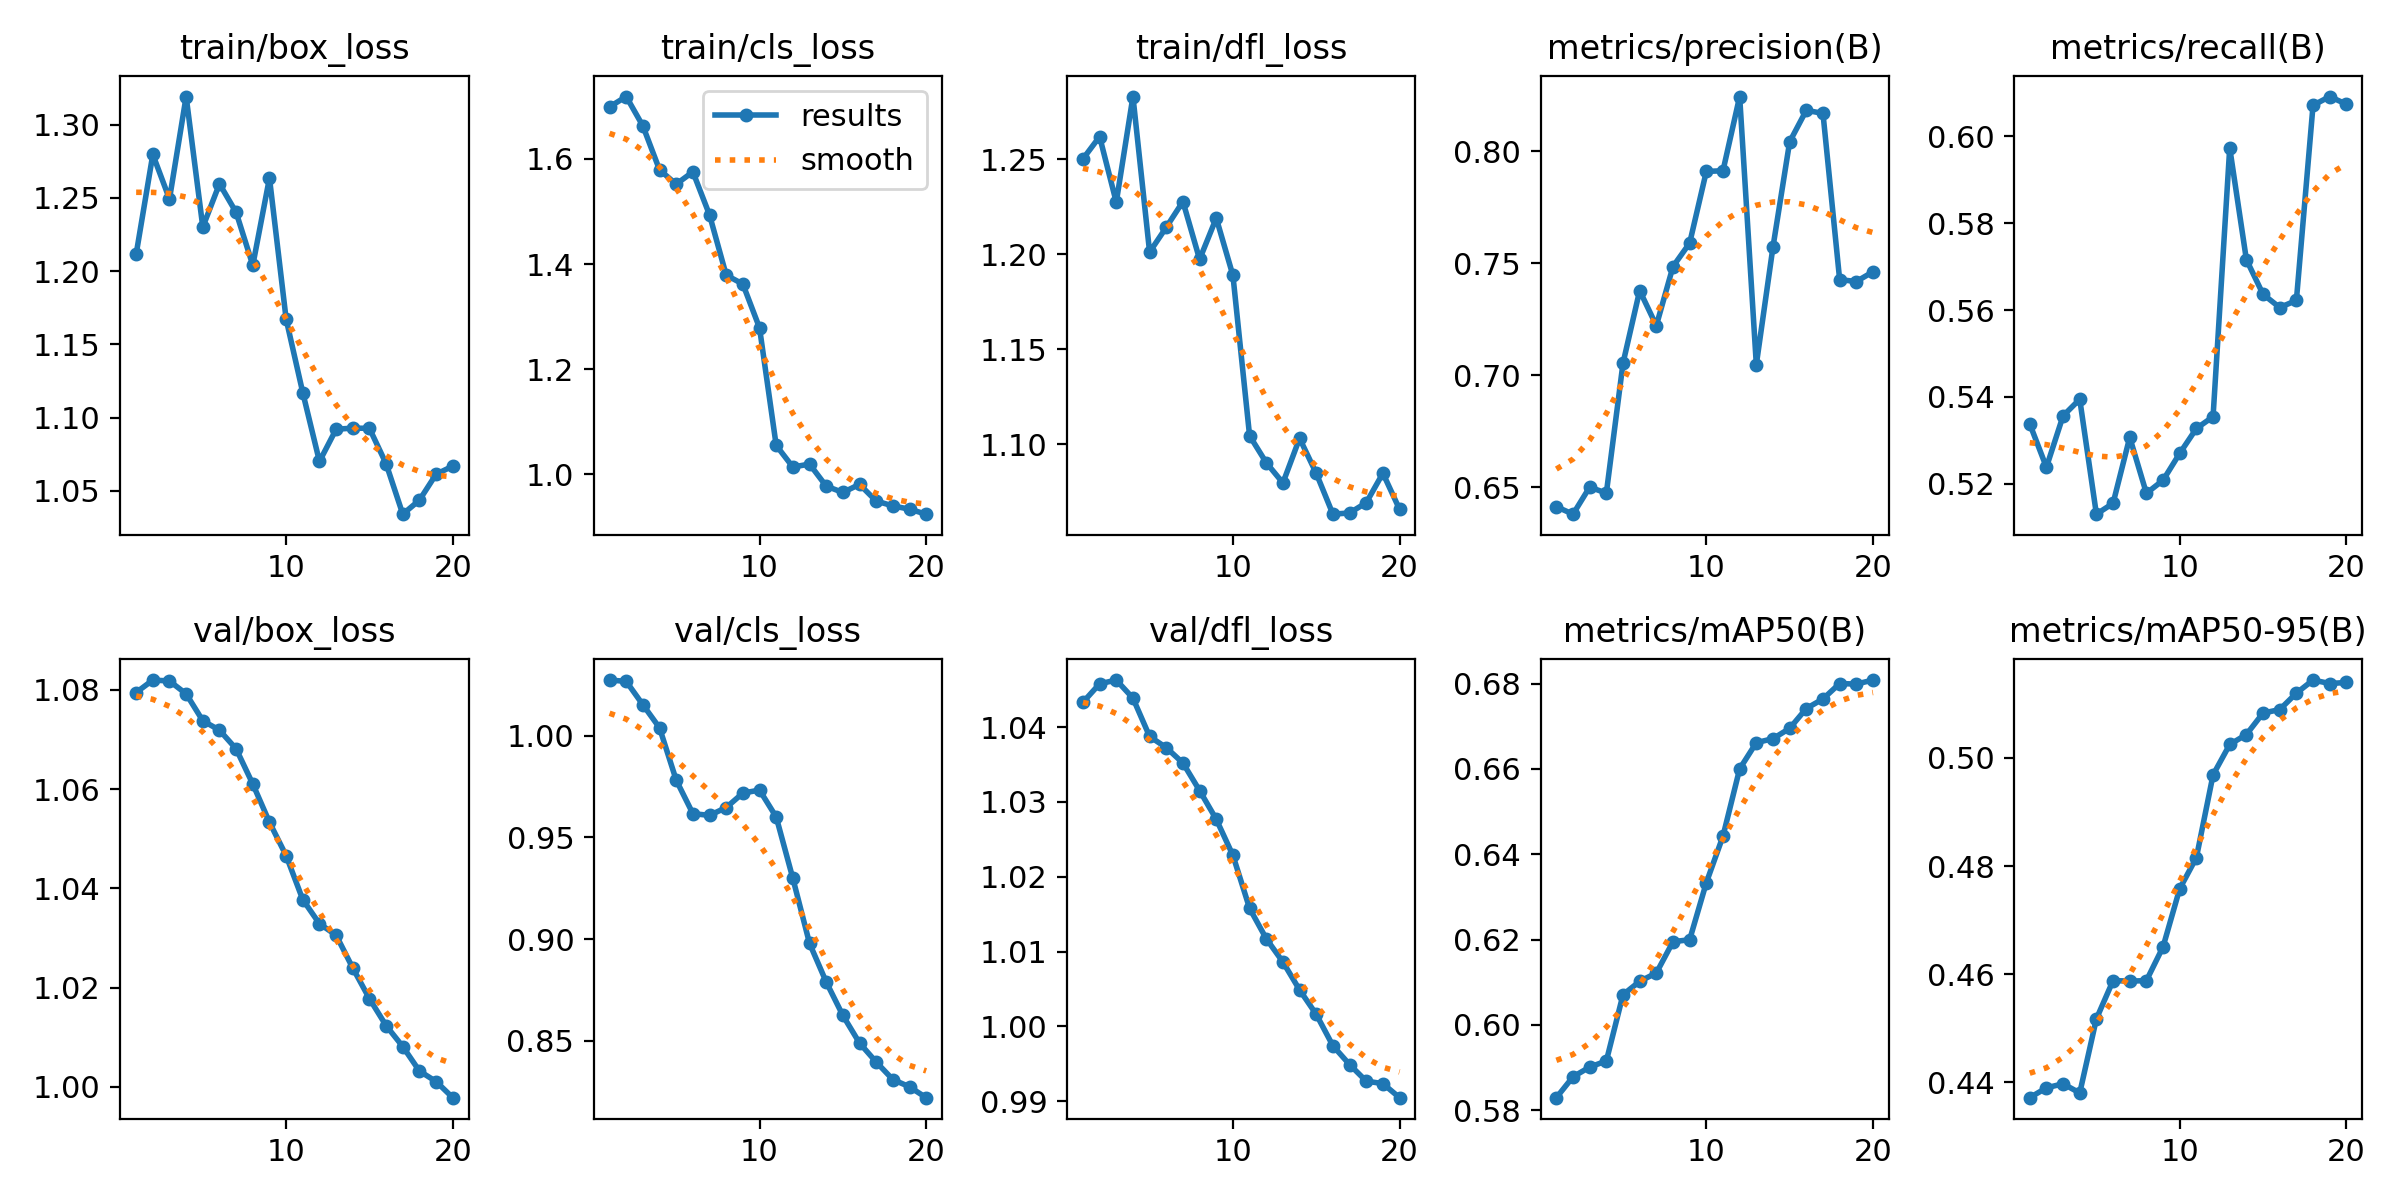

The table this chart was drawn from, first rows:
epoch, time, train/box_loss, train/cls_loss, train/dfl_loss, metrics/precision(B), metrics/recall(B), metrics/mAP50(B), metrics/mAP50-95(B), val/box_loss, val/cls_loss, val/dfl_loss, lr/pg0, lr/pg1, lr/pg2
1, 1.667, 1.212, 1.699, 1.25, 0.6414, 0.5338, 0.5829, 0.4372, 1.079, 1.027, 1.043, 3.57e-06, 3.57e-06, 3.57e-06
2, 3.057, 1.28, 1.719, 1.262, 0.6381, 0.5238, 0.5878, 0.439, 1.082, 1.027, 1.046, 7.91767e-06, 7.91767e-06, 7.91767e-06
3, 4.504, 1.249, 1.663, 1.227, 0.6502, 0.5356, 0.5901, 0.4397, 1.082, 1.015, 1.046, 1.17941e-05, 1.17941e-05, 1.17941e-05
4, 5.972, 1.319, 1.579, 1.283, 0.6475, 0.5394, 0.5915, 0.438, 1.079, 1.004, 1.044, 1.51993e-05, 1.51993e-05, 1.51993e-05
5, 7.432, 1.23, 1.552, 1.201, 0.7055, 0.513, 0.6071, 0.4518, 1.074, 0.9782, 1.039, 1.81332e-05, 1.81332e-05, 1.81332e-05
6, 8.919, 1.26, 1.575, 1.214, 0.7379, 0.5155, 0.6102, 0.4588, 1.072, 0.9617, 1.037, 2.05959e-05, 2.05959e-05, 2.05959e-05
7, 10.43, 1.24, 1.494, 1.228, 0.7222, 0.5307, 0.6122, 0.4587, 1.068, 0.9609, 1.035, 2.25874e-05, 2.25874e-05, 2.25874e-05
8, 12.02, 1.204, 1.379, 1.197, 0.7486, 0.5178, 0.6195, 0.4588, 1.061, 0.9647, 1.032, 2.41076e-05, 2.41076e-05, 2.41076e-05
9, 13.52, 1.264, 1.362, 1.219, 0.7591, 0.5208, 0.62, 0.4651, 1.053, 0.9718, 1.028, 2.51566e-05, 2.51566e-05, 2.51566e-05
10, 15.03, 1.167, 1.279, 1.189, 0.7911, 0.527, 0.6333, 0.4758, 1.047, 0.9733, 1.023, 2.57343e-05, 2.57343e-05, 2.57343e-05
11, 21.59, 1.117, 1.055, 1.105, 0.7914, 0.5327, 0.6442, 0.4815, 1.038, 0.9601, 1.016, 2.58409e-05, 2.58409e-05, 2.58409e-05
12, 23.05, 1.07, 1.014, 1.09, 0.8245, 0.5354, 0.66, 0.4968, 1.033, 0.9298, 1.012, 2.54761e-05, 2.54761e-05, 2.54761e-05
13, 24.55, 1.092, 1.02, 1.08, 0.7049, 0.5973, 0.6662, 0.5025, 1.031, 0.8979, 1.009, 2.46401e-05, 2.46401e-05, 2.46401e-05
14, 25.99, 1.093, 0.9779, 1.103, 0.7574, 0.5716, 0.6671, 0.5043, 1.024, 0.8789, 1.005, 2.33329e-05, 2.33329e-05, 2.33329e-05
15, 27.45, 1.093, 0.9657, 1.085, 0.8043, 0.5636, 0.6695, 0.5083, 1.018, 0.8624, 1.002, 2.15545e-05, 2.15545e-05, 2.15545e-05
16, 28.9, 1.069, 0.9812, 1.063, 0.8184, 0.5606, 0.6742, 0.5089, 1.012, 0.8488, 0.9974, 1.93048e-05, 1.93048e-05, 1.93048e-05
17, 30.47, 1.034, 0.9495, 1.064, 0.817, 0.5622, 0.6764, 0.512, 1.008, 0.8395, 0.9949, 1.65838e-05, 1.65838e-05, 1.65838e-05
18, 31.9, 1.044, 0.9402, 1.069, 0.7428, 0.6071, 0.68, 0.5144, 1.003, 0.8308, 0.9927, 1.33917e-05, 1.33917e-05, 1.33917e-05
19, 33.33, 1.061, 0.934, 1.085, 0.7419, 0.6092, 0.6799, 0.5137, 1.001, 0.8273, 0.9923, 9.72825e-06, 9.72825e-06, 9.72825e-06
20, 34.75, 1.067, 0.9245, 1.066, 0.7463, 0.6074, 0.6808, 0.5139, 0.9978, 0.8219, 0.9905, 5.5936e-06, 5.5936e-06, 5.5936e-06
